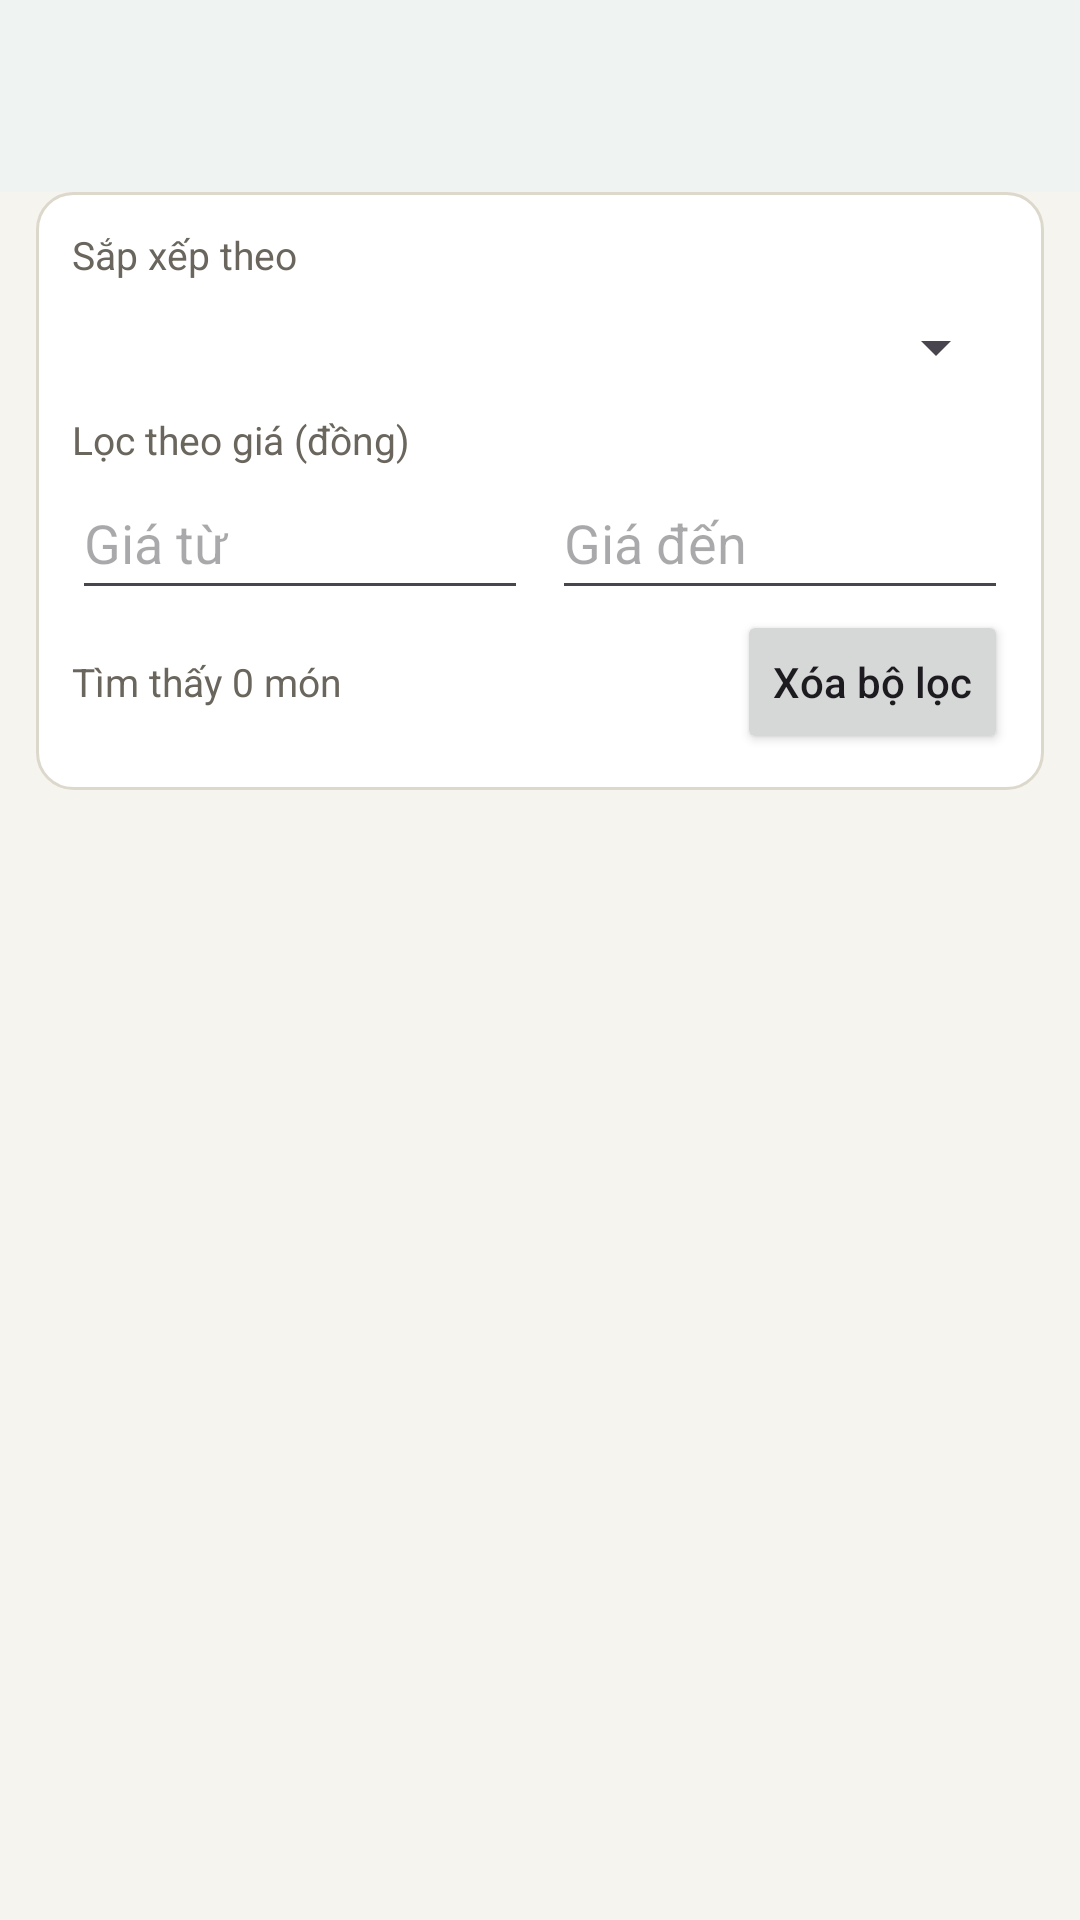

This screen was rendered from an Android layout file. Write that file and the resources it references.
<!-- AndroidManifest.xml: application theme Theme.DoAnAppGiaodoan -->
<!-- res/layout/activity_category_products.xml -->
<?xml version="1.0" encoding="utf-8"?>
<LinearLayout xmlns:android="http://schemas.android.com/apk/res/android"
    xmlns:app="http://schemas.android.com/apk/res-auto"
    android:layout_width="match_parent"
    android:layout_height="match_parent"
    android:background="@color/bg"
    android:fitsSystemWindows="true"
    android:orientation="vertical">
    <com.google.android.material.appbar.MaterialToolbar android:id="@+id/toolbar" style="@style/Toolbar"
        android:layout_width="match_parent"
        android:layout_height="?attr/actionBarSize" />

    
    <LinearLayout
        android:layout_width="match_parent"
        android:layout_height="wrap_content"
        android:layout_marginHorizontal="12dp"
        android:background="@drawable/bg_card"
        android:orientation="vertical"
        android:padding="12dp">

        
        <TextView
            style="@style/Muted"
            android:layout_width="match_parent"
            android:layout_height="wrap_content"
            android:text="Sắp xếp theo" />

        <Spinner
            android:id="@+id/spSort"
            android:layout_width="match_parent"
            android:layout_height="44dp" />

        
        <TextView
            style="@style/Muted"
            android:layout_width="match_parent"
            android:layout_height="wrap_content"
            android:text="Lọc theo giá (đồng)" />

        <LinearLayout
            android:layout_width="match_parent"
            android:layout_height="wrap_content"
            android:orientation="horizontal">

            <EditText
                android:id="@+id/etMinPrice"
                android:layout_width="0dp"
                android:layout_height="48dp"
                android:layout_weight="1"
                android:hint="Giá từ"
                android:inputType="number"
                android:singleLine="true" />

            <EditText
                android:id="@+id/etMaxPrice"
                android:layout_width="0dp"
                android:layout_height="48dp"
                android:layout_weight="1"
                android:layout_marginStart="8dp"
                android:hint="Giá đến"
                android:inputType="number"
                android:singleLine="true" />
        </LinearLayout>

        
        <LinearLayout
            android:layout_width="match_parent"
            android:layout_height="wrap_content"
            android:gravity="center_vertical"
            android:orientation="horizontal">

            <TextView
                android:id="@+id/tvResultCount"
                style="@style/Muted"
                android:layout_width="0dp"
                android:layout_height="wrap_content"
                android:layout_weight="1"
                android:text="Tìm thấy 0 món" />

            <Button
                android:id="@+id/btnClearFilters"
                android:layout_width="wrap_content"
                android:layout_height="wrap_content"
                android:text="Xóa bộ lọc"
                android:textAllCaps="false" />
        </LinearLayout>
    </LinearLayout>

    <TextView
        android:id="@+id/tvEmpty"
        style="@style/Muted"
        android:layout_width="match_parent"
        android:layout_height="wrap_content"
        android:gravity="center"
        android:padding="24dp"
        android:text="Danh mục chưa có món"
        android:visibility="gone" />
    
    <GridView
        android:id="@+id/gridView"
        android:layout_width="match_parent"
        android:layout_height="0dp"
        android:layout_weight="1"
        android:clipToPadding="false"
        android:horizontalSpacing="8dp"
        android:numColumns="2"
        android:padding="12dp"
        android:stretchMode="columnWidth"
        android:verticalSpacing="8dp" />
</LinearLayout>
<!-- resources referenced by this layout -->
<resources>
  <color name="bg">#F6F4EF</color>
  <!-- drawable bg_card (drawable) -->
  <shape xmlns:android="http://schemas.android.com/apk/res/android">
      <solid android:color="@color/card" />
      <corners android:radius="12dp" />
      <stroke android:width="1dp" android:color="@color/line" />
  </shape>
  <style name="Muted">
          <item name="android:textSize">13sp</item>
          <item name="android:textColor">@color/muted</item>
      </style>
  <style name="Toolbar" parent="Widget.Material3.Toolbar">
          <item name="android:background">@color/white</item>
          <item name="titleTextColor">@color/ink</item>
          <item name="android:elevation">2dp</item>
      </style>
  <style name="Theme.DoAnAppGiaodoan" parent="Base.Theme.DoAnAppGiaodoan" />
  <color name="card">#FFFFFF</color>
  <color name="line">#DDD8CC</color>
  <color name="muted">#6A665D</color>
  <color name="white">#FFFFFFFF</color>
  <color name="ink">#1C1B19</color>
  <style name="Base.Theme.DoAnAppGiaodoan" parent="Theme.Material3.Light.NoActionBar">
          <item name="colorPrimary">@color/primary</item>
          <item name="colorOnPrimary">@color/white</item>
          <item name="colorPrimaryContainer">@color/primary_light</item>
          <item name="colorOnPrimaryContainer">@color/primary_dark</item>
          <item name="colorSecondary">@color/primary</item>
          <item name="android:colorBackground">@color/bg</item>
          <item name="colorSurface">@color/white</item>
          <item name="android:windowLightStatusBar">true</item>
      </style>
  <color name="primary">#1E6B47</color>
  <color name="primary_light">#E3F0E8</color>
  <color name="primary_dark">#14502F</color>
</resources>
